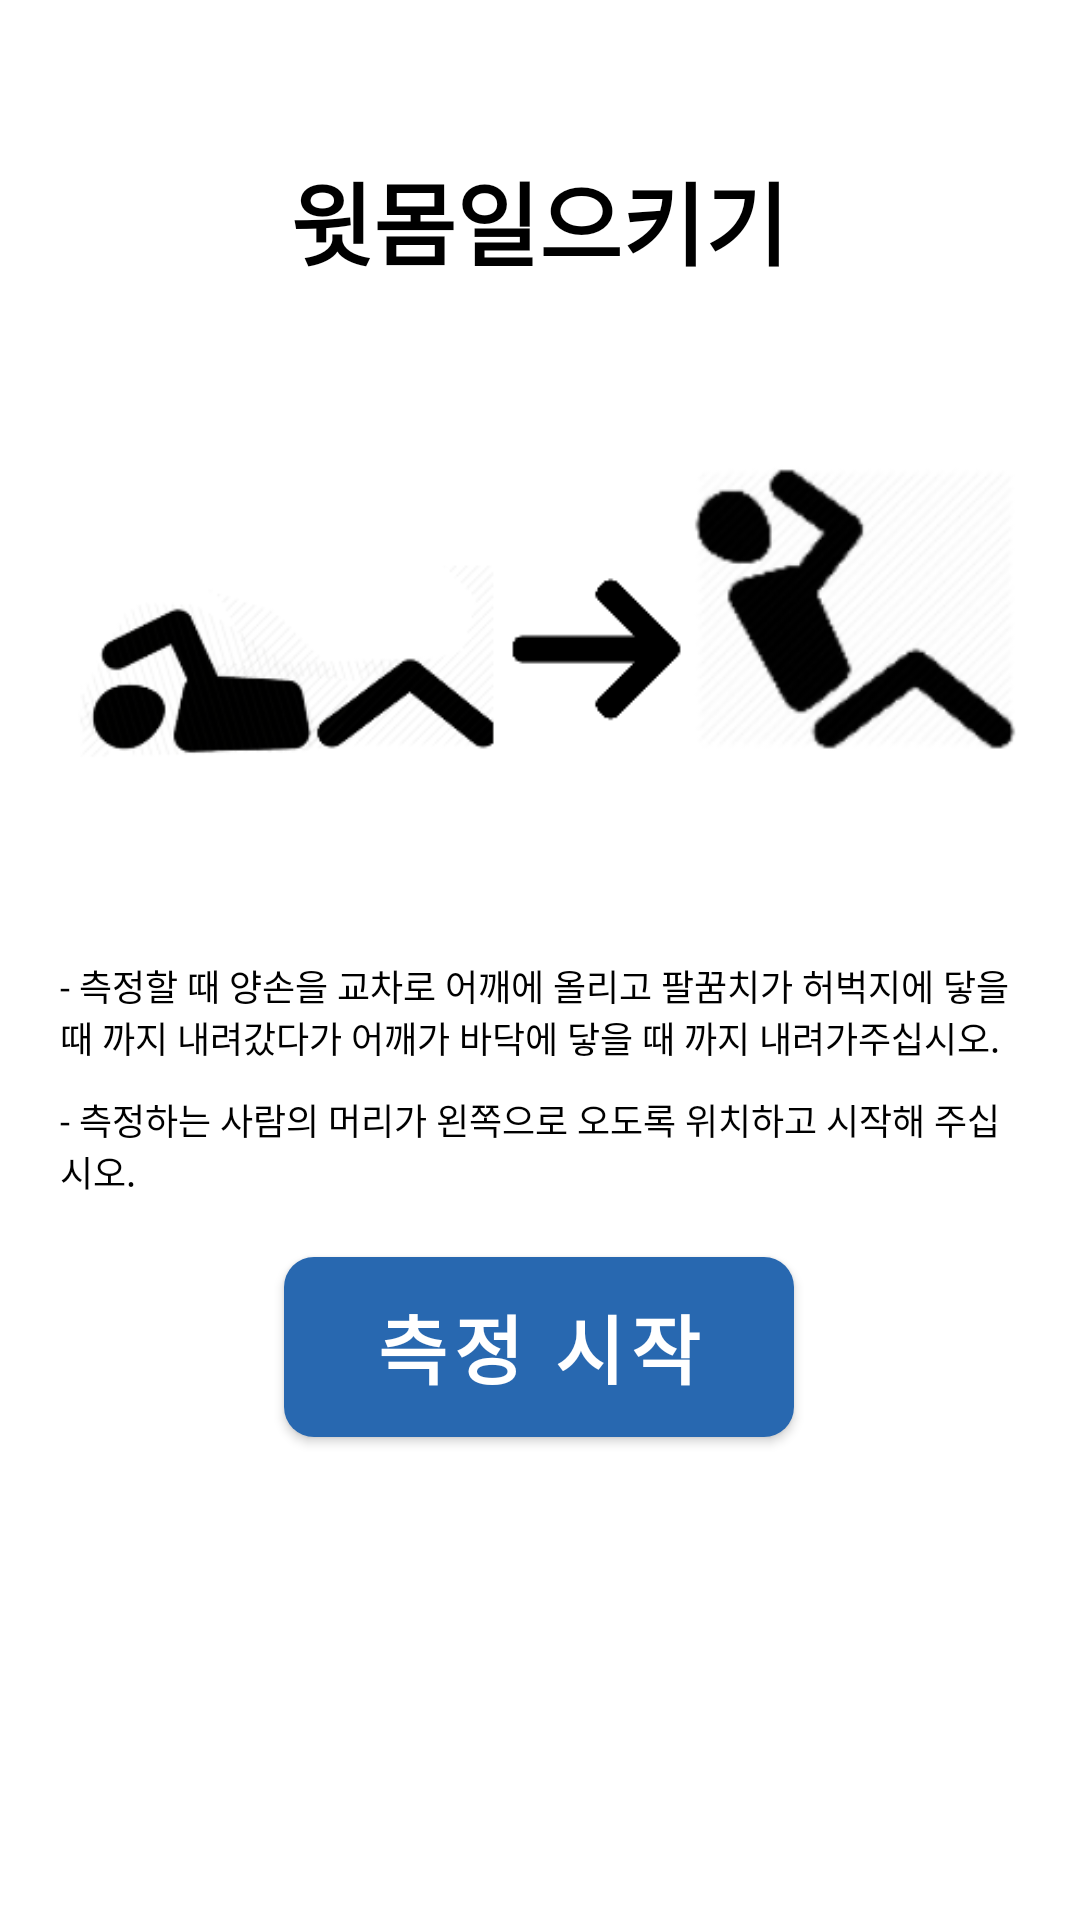

Produce the Android XML layout that renders to this screen, including the resource entries it uses.
<!-- AndroidManifest.xml: application theme MainTheme -->
<!-- res/layout/fragment_sit_up.xml -->
<?xml version="1.0" encoding="utf-8"?>
<androidx.constraintlayout.widget.ConstraintLayout
    xmlns:android="http://schemas.android.com/apk/res/android"
    xmlns:app="http://schemas.android.com/apk/res-auto"
    xmlns:tools="http://schemas.android.com/tools"
    android:id="@+id/constraintLayout"
    android:layout_width="match_parent"
    android:layout_height="match_parent"
    tools:context=".SitUpFragment">

    <TextView
        android:id="@+id/textView5"
        android:layout_width="254dp"
        android:layout_height="66dp"
        android:gravity="center_vertical|center_horizontal"
        android:text="윗몸일으키기"
        android:textColor="#000000"
        android:textSize="30dp"
        android:textStyle="bold"
        app:layout_constraintBottom_toBottomOf="parent"
        app:layout_constraintEnd_toEndOf="parent"
        app:layout_constraintHorizontal_bias="0.496"
        app:layout_constraintStart_toStartOf="parent"
        app:layout_constraintTop_toTopOf="parent"
        app:layout_constraintVertical_bias="0.07" />

    <Button
        android:id="@+id/button_2"
        android:layout_width="wrap_content"
        android:layout_height="wrap_content"
        android:layout_marginTop="20dp"
        android:background="@drawable/button_shape"
        android:gravity="center_vertical|center_horizontal"
        android:onClick="onClickSU"
        android:text="측정 시작"
        android:textColor="@color/white"
        android:textSize="25dp"
        android:textStyle="bold"
        app:layout_constraintEnd_toEndOf="parent"
        app:layout_constraintHorizontal_bias="0.498"
        app:layout_constraintStart_toStartOf="parent"
        app:layout_constraintTop_toBottomOf="@id/textView6" />

    <TextView
        android:id="@+id/textView"
        android:layout_width="wrap_content"
        android:layout_height="wrap_content"
        android:gravity="left|center_vertical"
        android:paddingLeft="20dp"
        android:paddingRight="20dp"
        android:text="- 측정할 때 양손을 교차로 어깨에 올리고 팔꿈치가 허벅지에 닿을때 까지 내려갔다가 어깨가 바닥에 닿을 때 까지 내려가주십시오."
        android:textColor="@color/black"
        android:textSize="12dp"
        app:layout_constraintBottom_toTopOf="@+id/button_2"
        app:layout_constraintEnd_toEndOf="parent"
        app:layout_constraintStart_toStartOf="parent"
        app:layout_constraintTop_toBottomOf="@+id/imageView3"
        app:layout_constraintVertical_bias="0.2" />

    <TextView
        android:id="@+id/textView6"
        android:layout_width="wrap_content"
        android:layout_height="wrap_content"
        android:gravity="left|center_vertical"
        android:paddingLeft="20dp"
        android:paddingTop="10dp"
        android:paddingRight="20dp"
        android:text="- 측정하는 사람의 머리가 왼쪽으로 오도록 위치하고 시작해 주십시오."
        android:textColor="@color/black"
        android:textSize="12dp"
        app:layout_constraintEnd_toEndOf="parent"
        app:layout_constraintHorizontal_bias="0.0"
        app:layout_constraintStart_toStartOf="parent"
        app:layout_constraintTop_toBottomOf="@+id/textView" />

    <ImageView
        android:id="@+id/imageView3"
        android:layout_width="wrap_content"
        android:layout_height="wrap_content"
        android:src="@drawable/sit_up_example"
        app:layout_constraintBottom_toTopOf="@+id/button_2"
        app:layout_constraintEnd_toEndOf="parent"
        app:layout_constraintHorizontal_bias="0.0"
        app:layout_constraintStart_toStartOf="parent"
        app:layout_constraintTop_toBottomOf="@+id/textView5"
        app:layout_constraintVertical_bias="0.0"
        />

</androidx.constraintlayout.widget.ConstraintLayout>
<!-- resources referenced by this layout -->
<resources>
  <color name="black">#000000</color>
  <color name="white">#FFFFFF</color>
  <!-- drawable button_shape (drawable) -->
  <?xml version="1.0" encoding="utf-8"?>
      <shape xmlns:android="http://schemas.android.com/apk/res/android" android:shape="rectangle" >
          <corners
              android:radius="10dp"
              />
          <solid
              android:color="@color/blue"
              />
          <size
              android:height="60dp"
              android:width="170dp"
              />
  
      </shape>
  <!-- drawable sit_up_example: png bitmap (drawable-v24, 32057 bytes) -->
  <style name="MainTheme" parent="Theme.MaterialComponents.Light.NoActionBar">
          
          <item name="colorPrimary">@color/colorPrimary</item>
          <item name="colorPrimaryDark">@color/colorPrimaryDark</item>
          <item name="colorAccent">@color/colorAccent</item>
      </style>
  <color name="blue">#2868B0</color>
  <color name="colorPrimary">#2868B0</color>
  <color name="colorPrimaryDark">#ff00719b</color>
  <color name="colorAccent">#03DAC5</color>
</resources>
